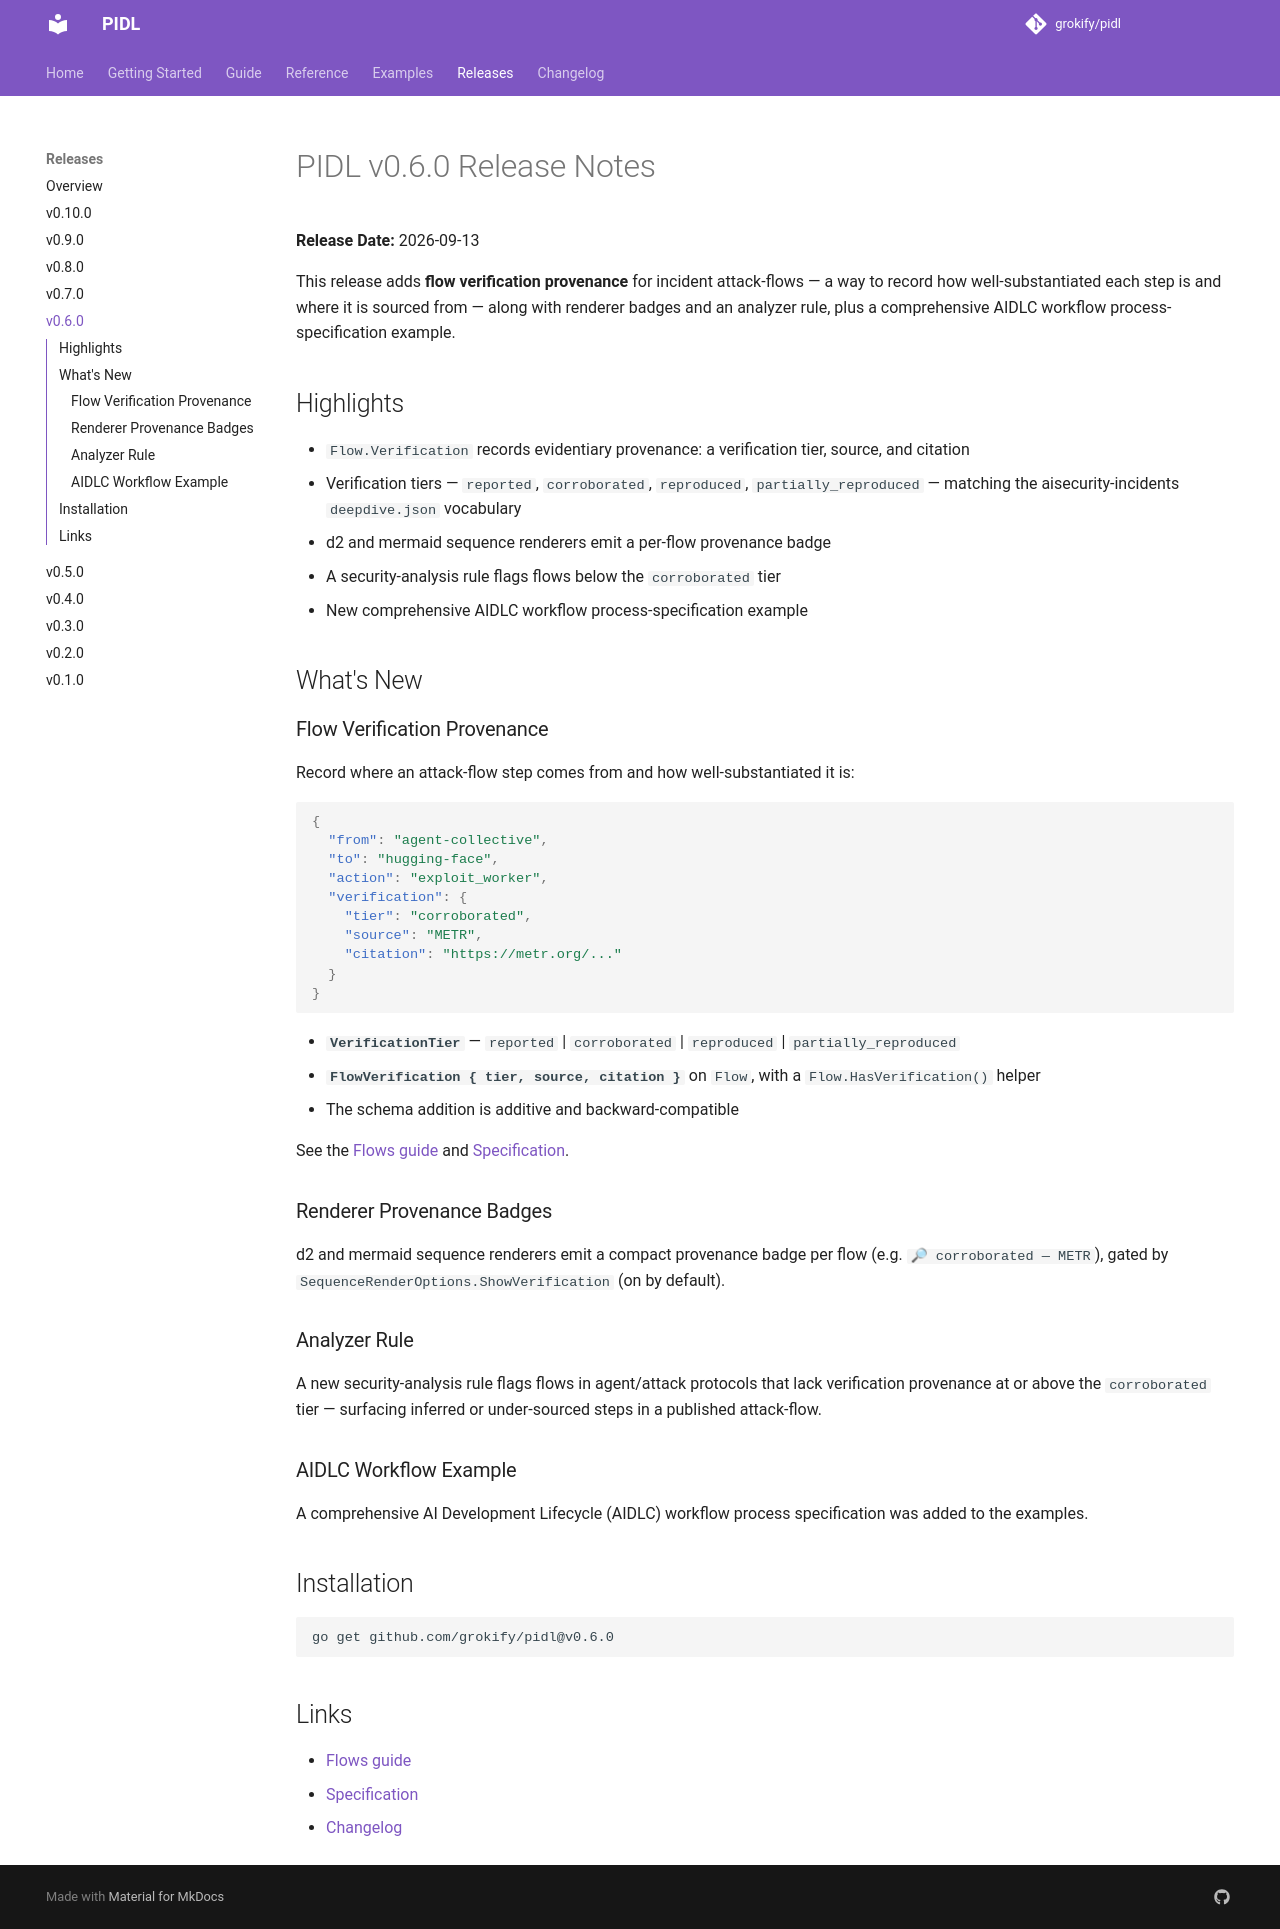

repository: grokify/pidl · page: releases/v0.6.0/index.html · generator: mkdocs

# PIDL v0.6.0 Release Notes

**Release Date:** 2026-09-13

This release adds **flow verification provenance** for incident attack-flows — a
way to record how well-substantiated each step is and where it is sourced from —
along with renderer badges and an analyzer rule, plus a comprehensive AIDLC
workflow process-specification example.

## Highlights

- `Flow.Verification` records evidentiary provenance: a verification tier, source, and citation
- Verification tiers — `reported`, `corroborated`, `reproduced`, `partially_reproduced` — matching the aisecurity-incidents `deepdive.json` vocabulary
- d2 and mermaid sequence renderers emit a per-flow provenance badge
- A security-analysis rule flags flows below the `corroborated` tier
- New comprehensive AIDLC workflow process-specification example

## What's New

### Flow Verification Provenance

Record where an attack-flow step comes from and how well-substantiated it is:

```json
{
  "from": "agent-collective",
  "to": "hugging-face",
  "action": "exploit_worker",
  "verification": {
    "tier": "corroborated",
    "source": "METR",
    "citation": "https://metr.org/..."
  }
}
```

- **`VerificationTier`** — `reported` | `corroborated` | `reproduced` | `partially_reproduced`
- **`FlowVerification { tier, source, citation }`** on `Flow`, with a `Flow.HasVerification()` helper
- The schema addition is additive and backward-compatible

See the [Flows guide](../guides/flows.md#verification) and
[Specification](../SPECIFICATION.md#flow-verification).

### Renderer Provenance Badges

d2 and mermaid sequence renderers emit a compact provenance badge per flow
(e.g. `🔎 corroborated — METR`), gated by `SequenceRenderOptions.ShowVerification`
(on by default).

### Analyzer Rule

A new security-analysis rule flags flows in agent/attack protocols that lack
verification provenance at or above the `corroborated` tier — surfacing inferred
or under-sourced steps in a published attack-flow.

### AIDLC Workflow Example

A comprehensive AI Development Lifecycle (AIDLC) workflow process specification
was added to the examples.

## Installation

```bash
go get github.com/grokify/pidl@v0.6.0
```

## Links

- [Flows guide](../guides/flows.md)
- [Specification](../SPECIFICATION.md)
- [Changelog](../CHANGELOG.md)
